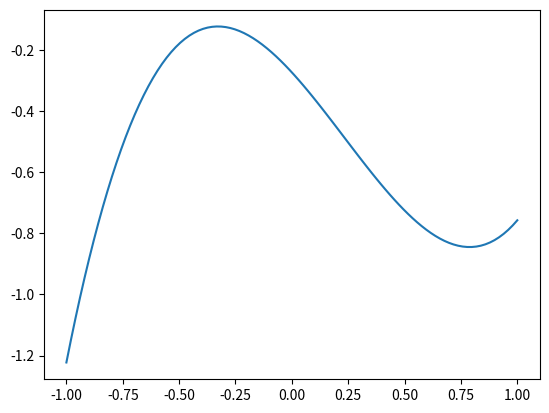

Python code for this plot:
from typing import Tuple, List

import matplotlib.pyplot as plt
import numpy as np


# def softmax(x: np.ndarray) -> np.ndarray:
#     return np.exp(x) / np.sum(np.exp(x), axis=0)


class LinearRegression:
    def __init__(self, ndim: int, error_std: float) -> None:
        self.ndim = ndim
        self.error_std = error_std
        self.error = np.random.normal(0, 1 / error_std, 1)
        self.mean = np.zeros((ndim))
        self.vc_matrix = np.diag(np.ones((ndim)))
        self.weights = np.random.multivariate_normal(self.mean, self.vc_matrix)

    def forward(self, x) -> float:
        return np.dot(self.weights, x) + self.error

    def update(self, inputs: List[Tuple]) -> None:
        """
        Args:
            inputs (List[Tuple]): Lists of (x, y)
        """
        sum_x = 0
        for x, _ in inputs:
            sum_x += np.dot(x, x.T)


def linear_regression(ndim: int, error_std: float) -> Tuple:
    # initialize m, A
    e = np.random.normal(0, 1 / error_std, 1)
    m = np.zeros((ndim))
    A = np.diag(np.ones((ndim)))
    w = np.random.multivariate_normal(m, A)

    return w, e


if __name__ == "__main__":
    W, err = linear_regression(ndim=4, error_std=10)
    x = np.linspace(-1, 1, 100)
    y = []
    for i in x:
        X = [1, i, i**2, i**3]
        y.append(np.dot(W, X) + err)

    plt.plot(x, y)
    plt.savefig("ch3-linear-regression.png")
    plt.close()
